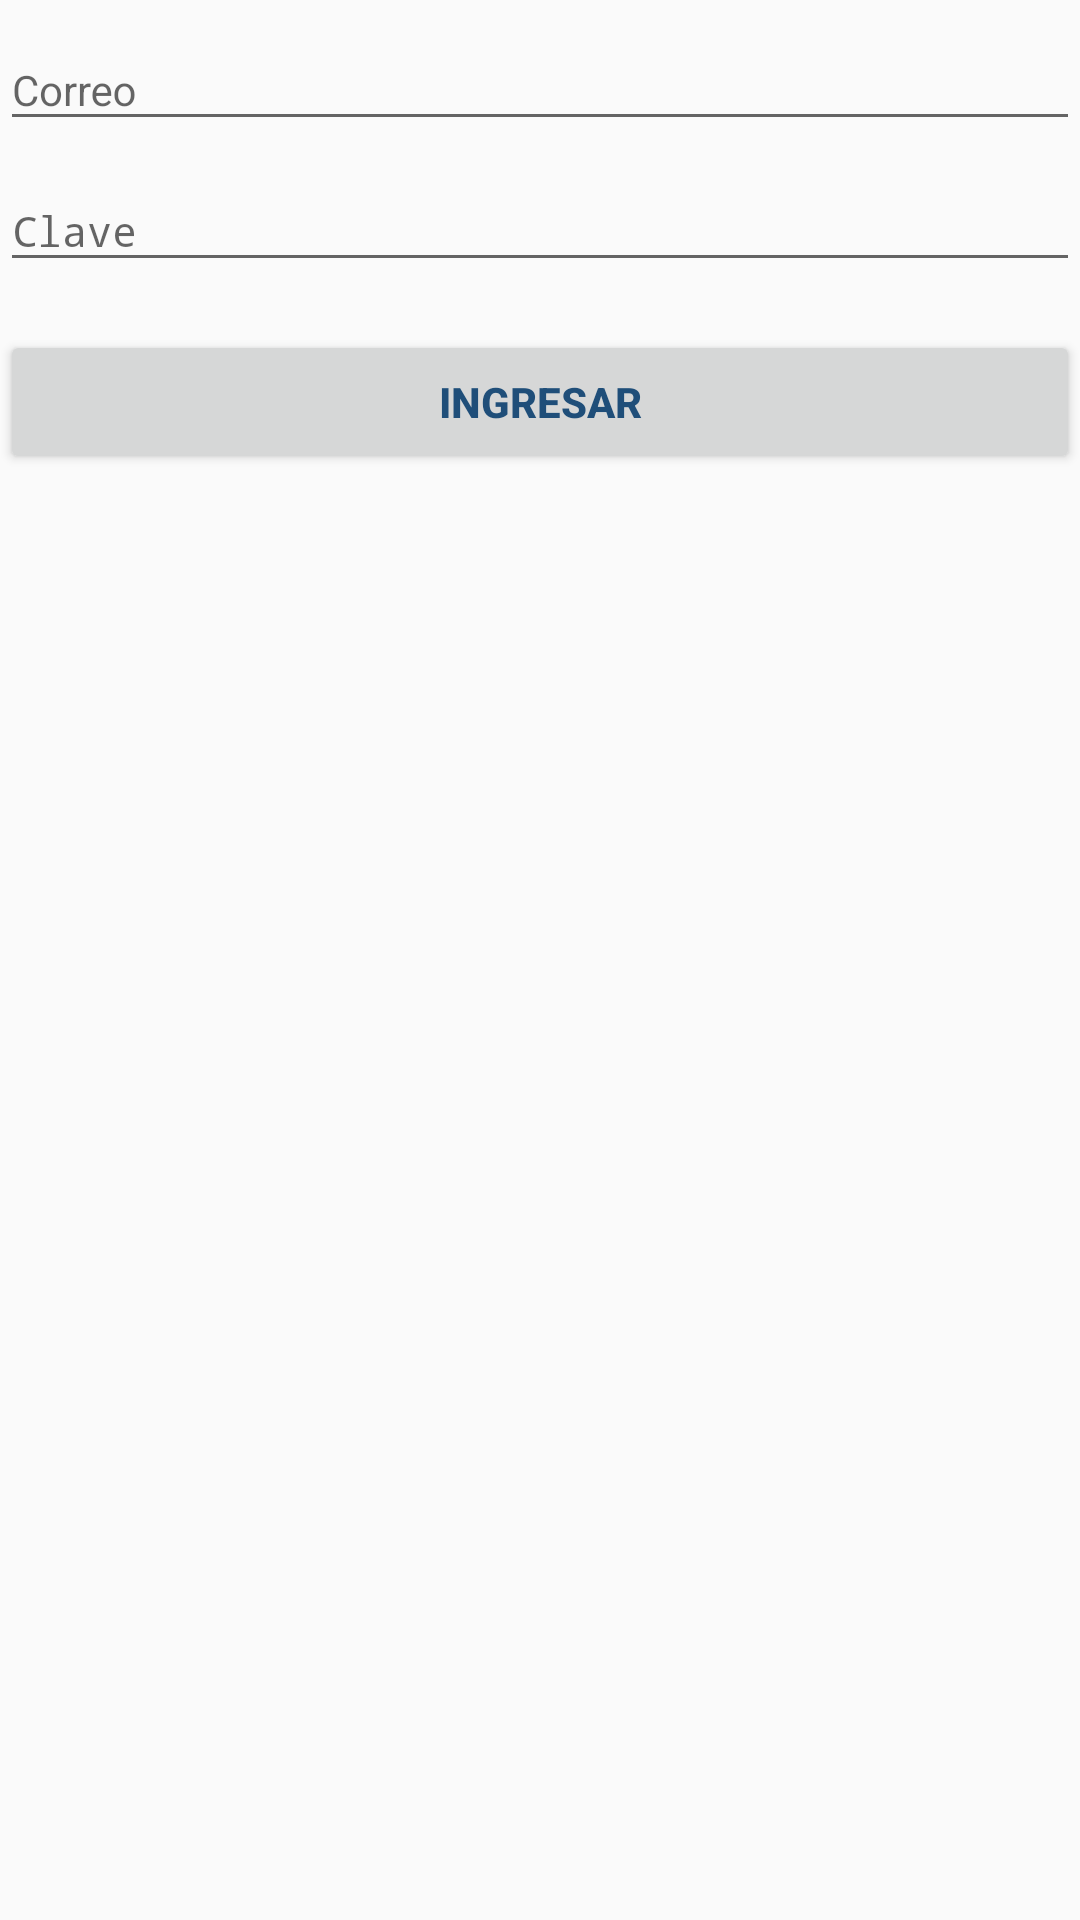

This screen was rendered from an Android layout file. Write that file and the resources it references.
<!-- AndroidManifest.xml: activity theme AppTheme.NoActionBar -->
<!-- res/layout/fragment_login.xml -->
<LinearLayout xmlns:android="http://schemas.android.com/apk/res/android"
    xmlns:tools="http://schemas.android.com/tools"
    android:layout_width="match_parent"
    android:layout_height="match_parent"
    android:gravity="center_horizontal"
    android:orientation="vertical"
    tools:context="net.inlanet.nextnetwork.Fragments.LoginFragment">

    
    <ProgressBar
        android:id="@+id/login_progress"
        style="?android:attr/progressBarStyleLarge"
        android:layout_width="wrap_content"
        android:layout_height="wrap_content"
        android:layout_marginBottom="8dp"
        android:visibility="gone"
        android:layout_below="@+id/tool_bar"/>

    <ScrollView
        android:id="@+id/sv_login_form"
        android:layout_width="match_parent"
        android:layout_height="match_parent">

        <LinearLayout
            android:id="@+id/email_login_form"
            android:layout_width="match_parent"
            android:layout_height="wrap_content"
            android:orientation="vertical">

            <android.support.design.widget.TextInputLayout
                android:layout_width="match_parent"
                android:layout_height="wrap_content">

                <EditText
                    android:id="@+id/email"
                    android:layout_width="match_parent"
                    android:layout_height="wrap_content"
                    android:hint="@string/prompt_email"
                    android:inputType="textEmailAddress"
                    android:maxLines="1" />

            </android.support.design.widget.TextInputLayout>

            <android.support.design.widget.TextInputLayout
                android:layout_width="match_parent"
                android:layout_height="wrap_content">

                <EditText
                    android:id="@+id/password"
                    android:layout_width="match_parent"
                    android:layout_height="wrap_content"
                    android:hint="@string/prompt_password"
                    android:imeActionId="@+id/login"
                    android:imeActionLabel="@string/action_sign_in_short"
                    android:imeOptions="actionUnspecified"
                    android:inputType="textPassword"
                    android:maxLines="1" />

            </android.support.design.widget.TextInputLayout>

            <Button
                android:id="@+id/email_sign_in_button"
                android:layout_width="match_parent"
                android:layout_height="wrap_content"
                android:layout_marginTop="16dp"
                android:text="@string/action_sign_in_short"
                android:textStyle="bold" />

        </LinearLayout>
    </ScrollView>
</LinearLayout>
<!-- resources referenced by this layout -->
<resources>
  <string name="action_sign_in_short">Ingresar</string>
  <string name="prompt_email">Correo</string>
  <string name="prompt_password">Clave</string>
  <style name="AppTheme.NoActionBar" parent="AppTheme">
          <item name="windowActionBar">false</item>
          <item name="windowNoTitle">true</item>
      </style>
  <style name="AppTheme" parent="BaseAppTheme" />
  <style name="BaseAppTheme" parent="Theme.AppCompat.Light.NoActionBar">
          
          <item name="colorPrimary">@color/primary</item>
          <item name="colorPrimaryDark">@color/primary_dark</item>
          <item name="colorAccent">@color/accent</item>
          <item name="actionBarTabStyle">@color/colorAccent</item>
          <item name="buttonStyle">@style/ButtonColor</item>
          <item name="android:textColor">@color/primary_dark</item>
          <item name="android:textSize">@dimen/text_size</item>
      </style>
  <color name="primary">#4167B2</color>
  <color name="primary_dark">#1F4E79</color>
  <color name="accent">#4ecb8f</color>
  <color name="colorAccent">#c9c9c9</color>
  <style name="ButtonColor" parent="Widget.AppCompat.Button.Colored">
          <item name="android:textColor">@color/primary_light</item>
          <item name="colorButtonNormal">@color/primary_dark</item>
      </style>
  <dimen name="text_size">14sp</dimen>
  <color name="primary_light">#d1c4e9</color>
</resources>
